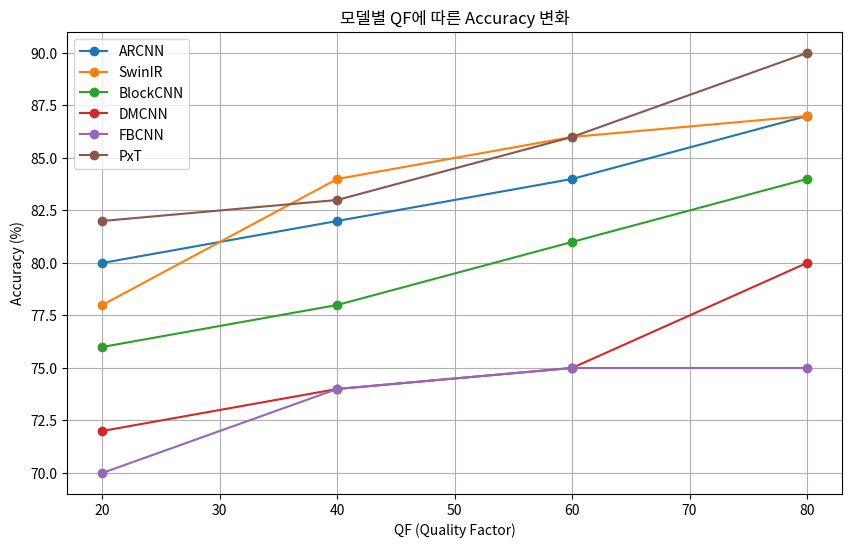

Here is the Python script that generated this plot:
import matplotlib.pyplot as plt

# 데이터 설정
QF = [20, 40, 60, 80]
ARCNN = [80, 82, 84, 87]
SwinIR = [78, 84, 86, 87]
BlockCNN = [76, 78, 81, 84]
DMCNN = [72, 74, 75, 80]
FBCNN = [70, 74, 75, 75]
PxT = [82, 83, 86, 90]

# 그래프 그리기
plt.figure(figsize=(10, 6))
plt.plot(QF, ARCNN, label="ARCNN", marker='o')
plt.plot(QF, SwinIR, label="SwinIR", marker='o')
plt.plot(QF, BlockCNN, label="BlockCNN", marker='o')
plt.plot(QF, DMCNN, label="DMCNN", marker='o')
plt.plot(QF, FBCNN, label="FBCNN", marker='o')
plt.plot(QF, PxT, label="PxT", marker='o')

# 그래프 설정
plt.title('모델별 QF에 따른 Accuracy 변화')
plt.xlabel('QF (Quality Factor)')
plt.ylabel('Accuracy (%)')
plt.legend()
plt.grid(True)

# 그래프 표시
plt.show()